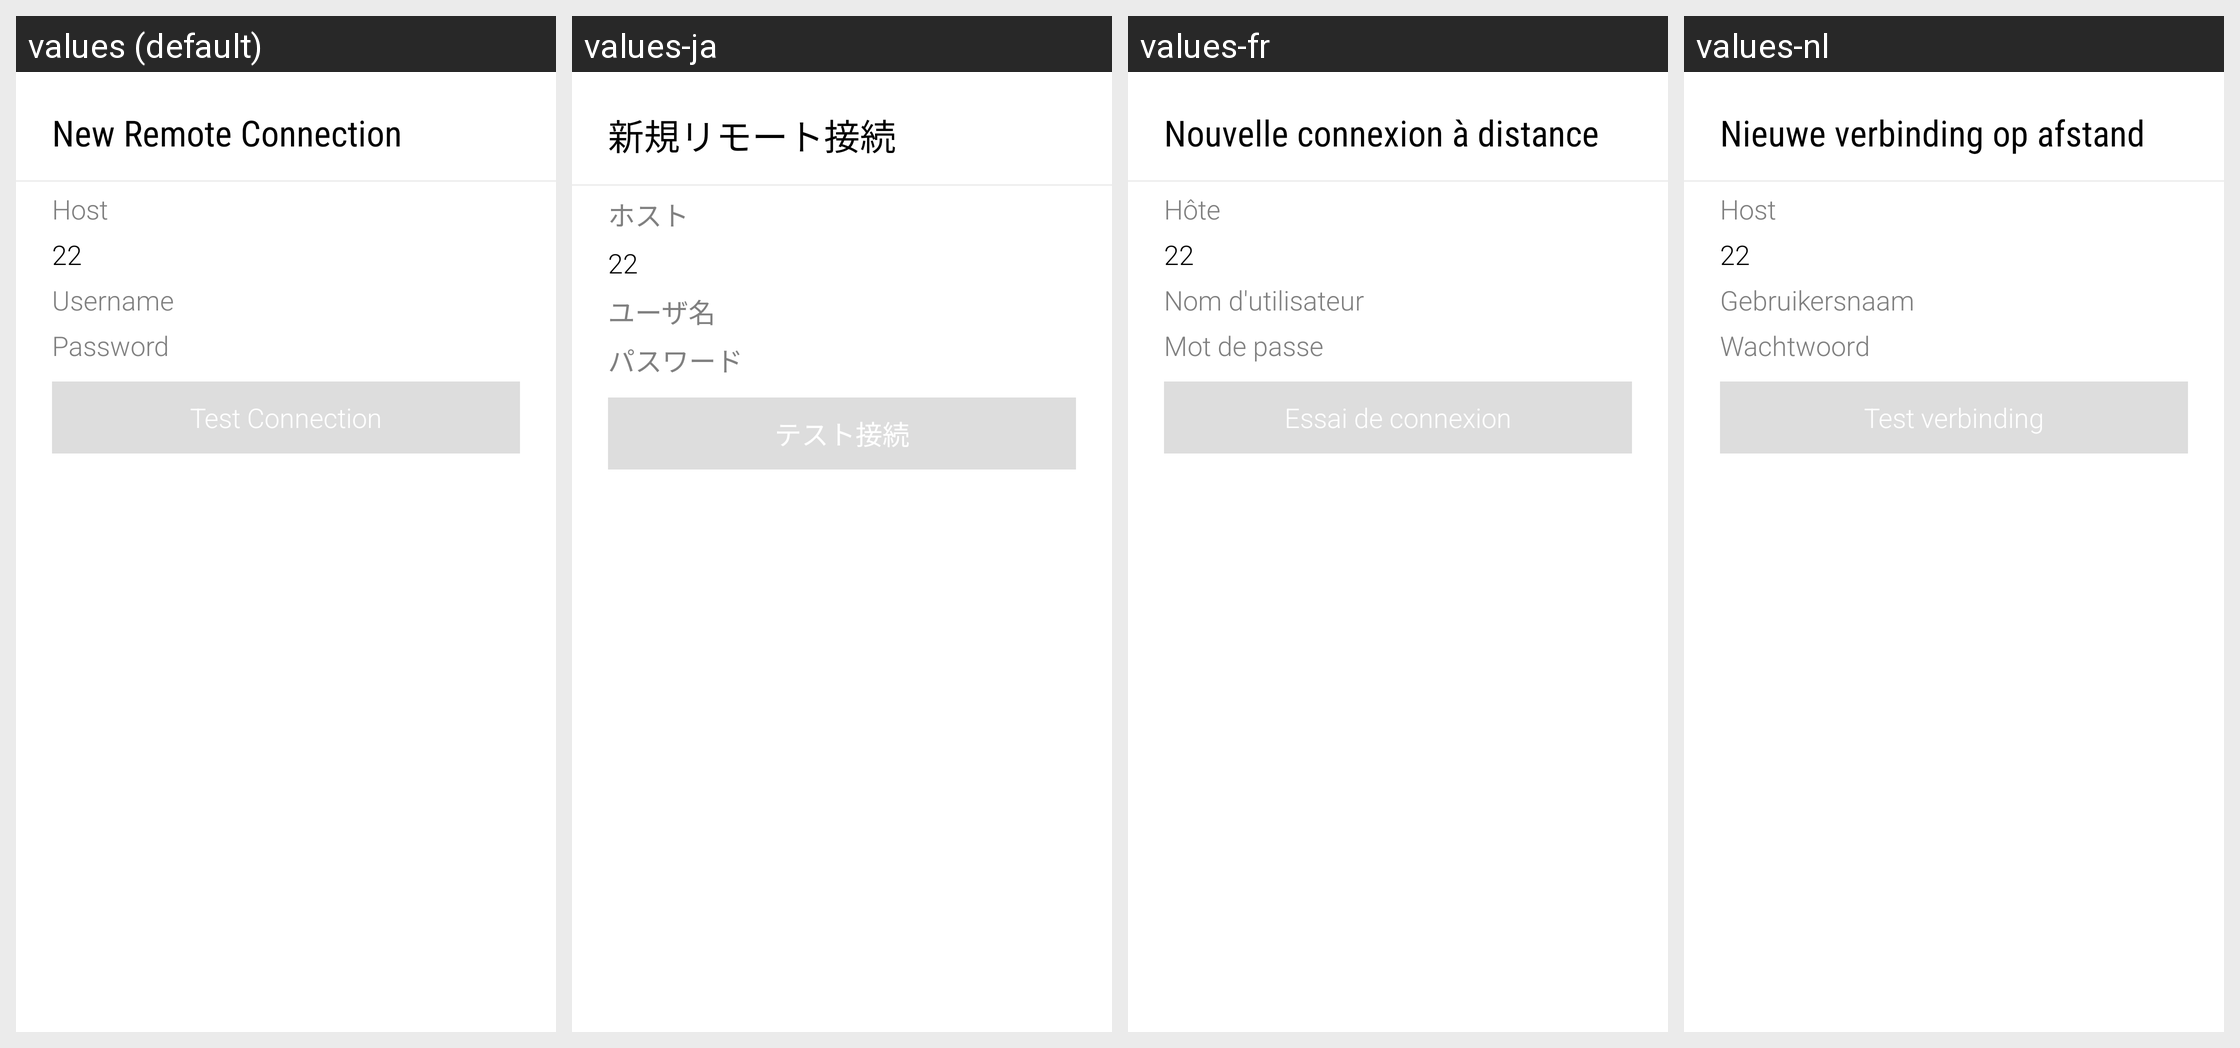

Locale-by-locale string values for the Android screen shown in this grid:
Android screen res/layout/dialog_add_remote.xml rendered under 4 locales, left to right: values (default), values-ja, values-fr, values-nl. Device: Nexus 5 (rendered at 1080×1920; each locale shown at half size, 540×960, under a caption strip naming it); theme Theme.Cabinet.
Other locales in the repository, not shown: values-ar, values-ca, values-cs, values-de, values-es, values-es-rES, values-es-rMX, values-es-rUS, values-he, values-hr, values-hu, values-it, values-pl, values-pt-rBR, values-pt-rPT, values-ru, values-uk, values-zh-rCN, values-zh-rTW.
Strings drawn on this screen, with the default value and each locale's value (text and hints the layout hard-codes, and strings that could not be matched under every locale, appear in the picture but are not listed):

new_remote_connection
  values: New Remote Connection
  values-ja: 新規リモート接続
  values-fr: Nouvelle connexion à distance
  values-nl: Nieuwe verbinding op afstand

host
  values: Host
  values-ja: ホスト
  values-fr: Hôte
  values-nl: Host

defaultSshPort
  values: 22
  values-ja: 22  [not translated; the default value is used]
  values-fr: 22  [not translated; the default value is used]
  values-nl: 22  [not translated; the default value is used]

username
  values: Username
  values-ja: ユーザ名
  values-fr: Nom d'utilisateur
  values-nl: Gebruikersnaam

password
  values: Password
  values-ja: パスワード
  values-fr: Mot de passe
  values-nl: Wachtwoord

test_connection
  values: Test Connection
  values-ja: テスト接続
  values-fr: Essai de connexion
  values-nl: Test verbinding
